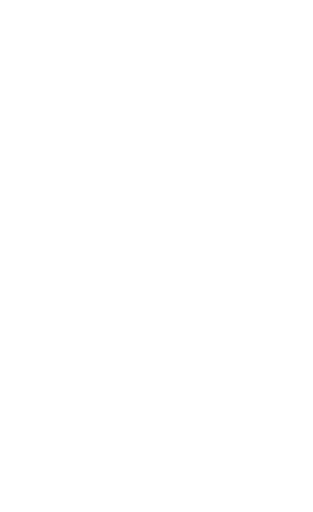
t = 0.00 s
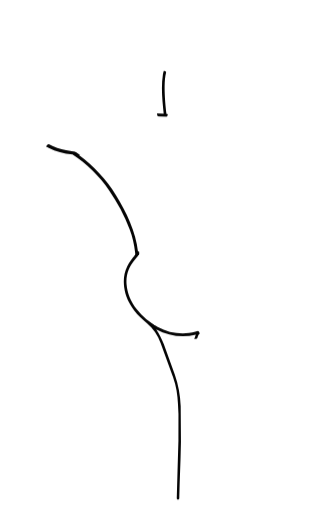
t = 0.76 s
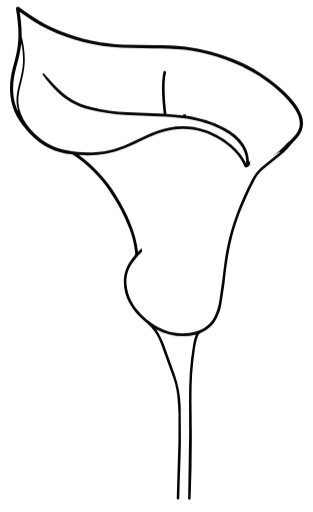
t = 1.39 s
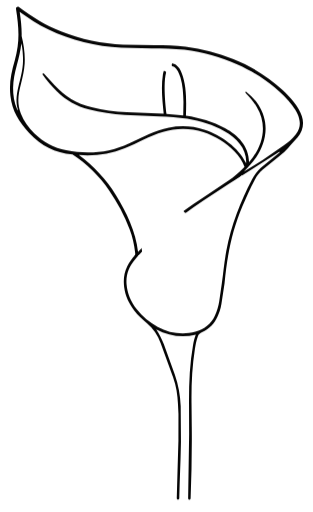
t = 2.12 s
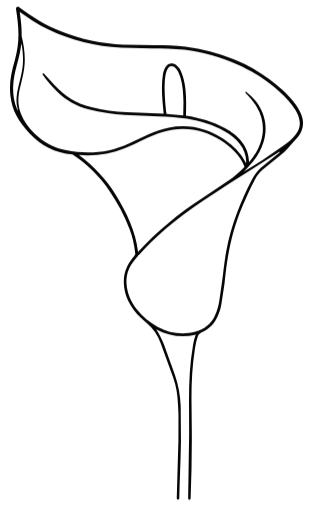
t = 2.79 s
t = 3.53 s: frame unchanged from t = 2.79 s, image omitted

The animated SVG that drew these frames (rendered in a browser with its animation timeline set to each time). Animation: 8 CSS @keyframes rules; one cycle of 4.20 s, repeats indefinitely.

<svg xmlns="http://www.w3.org/2000/svg" viewBox="0 0 921.63 1506.65"><style>.zc-draw path{fill:none;stroke:#fff;stroke-width:24;stroke-linecap:round;stroke-linejoin:round;stroke-dasharray:1 1;stroke-dashoffset:1;animation:4.2s cubic-bezier(.55,.1,.35,1) infinite}
.zc-draw .zc-d0{animation-name:zc-d0}.zc-draw .zc-d1{animation-name:zc-d1}.zc-draw .zc-d2{animation-name:zc-d2}.zc-draw .zc-d3{animation-name:zc-d3}.zc-draw .zc-d4{animation-name:zc-d4}.zc-draw .zc-d5{animation-name:zc-d5}@keyframes zc-d0{0%,0%{stroke-dashoffset:1}46%,100%{stroke-dashoffset:0}}@keyframes zc-d1{0%,14%{stroke-dashoffset:1}56%,100%{stroke-dashoffset:0}}@keyframes zc-d2{0%,30%{stroke-dashoffset:1}62%,100%{stroke-dashoffset:0}}@keyframes zc-d3{0%,36%{stroke-dashoffset:1}68%,100%{stroke-dashoffset:0}}@keyframes zc-d4{0%,46%{stroke-dashoffset:1}62%,100%{stroke-dashoffset:0}}@keyframes zc-d5{0%,52%{stroke-dashoffset:1}70%,100%{stroke-dashoffset:0}}
.zc-ink{animation:zc-fade 4.2s ease infinite}
@keyframes zc-fade{0%,84%{opacity:1}97%,100%{opacity:0}}
@media (prefers-reduced-motion:reduce){.zc-draw path{animation:none;stroke-dashoffset:0}.zc-ink{animation:zc-breathe 2.4s ease-in-out infinite alternate}@keyframes zc-breathe{from{opacity:.35}to{opacity:1}}}</style><defs><mask id="zc-ink-mask" maskUnits="userSpaceOnUse" x="0" y="0" width="921.63" height="1506.65"><path fill="#fff" d="M576.55,984.95c-39.87,9.62-80.31,3.68-116.6-15.71,9.41,14.21,16.37,28.15,22.52,43.68l32.36,89.8c10.63,30.3,15.73,60.44,17.25,92.5l.77,103.91-1.22,50.8-2.58,72.56-1.2,44.75c-.06,2.23-2.47,3.59-3.8,3.54-2.47-.08-3.7-1.73-3.62-4.56l2.35-82.42,2.55-85.75.13-79.52-1.45-29.55c-1.32-26.84-5.04-52.45-14.24-77.86l-36.74-101.48c-8.34-23.02-21.9-42.84-40.55-58.51-13.62-11.44-26.26-22.73-36.98-36.86-15.63-20.59-26.53-43.36-29.88-69.14-2.82-21.7-.57-42.9,9.25-62.22,6.02-11.84,14.16-21.46,22.39-31.79,1.42-1.79.79-6.3.53-8.68-2.59-23.31-7.79-44.97-15.96-67.06-15.34-41.44-35.97-79.89-61.05-116.28-26.85-38.95-67.27-79.93-107.41-104.59-52.16-6.36-91.36-25.31-127.03-63.23-30.25-32.28-50.81-65.57-55.73-110.29-4.18-37.99,2.62-67.74,12.89-103.81,15.43-54.14,12.2-96.96,3.6-151.6-.33-2.12.74-4.04,1.84-4.92,1.29-1.03,4.32-1.99,6.31-.53,40.91,30.12,77.06,53.28,124.94,72.24,58.62,23.21,119.46,36.09,182.53,38.66l92.73,1.29c30.84.43,60.21.74,90.86,4.37,48.86,5.78,95.55,18.8,141.21,37.19,53.64,21.6,102.68,51.9,145.04,91.07,22.32,20.64,46.64,48.01,56.25,76.41,7.44,21.96,2.81,44.95-12.67,62.41l-19.97,22.52-8.14,9.17c-14.61,16.45-32.27,28.91-49.28,42.81l-25.37,20.74c-10.17,8.31-17.1,18.26-23.28,29.9-13.7,25.8-25.2,51.65-36.5,78.71-31.67,75.84-44.65,145.16-52.44,226.52l-9.29,60.93c-1.99,13.03-6.17,24.93-11.5,36.88-9.21,20.66-24.64,36.47-45.33,45.76-6.02,2.7-10.4,6.18-12.71,12.84-4.12,11.85-6.41,23.74-8.41,36.63-8.15,52.43-10.5,104.62-9.96,157.8l.72,71.74c.71,70.56-.57,140.1-3.39,210.48-.11,2.74-2.22,3.67-3.85,3.6-2.13-.1-3.47-1.73-3.43-4.6l2.91-189.91-.36-90.12c-.23-57.85,1.79-114.58,11.92-171.41,1.91-10.72,4.04-20.29,8.09-29.79Z"/><path fill="#000" d="M479.59,219.21c-5.83,37.38-1.33,77.27,2.41,115.1l-108.37-4.41c-35.57-1.45-69.51-6.54-103.84-14.96-44.97-11.03-77.76-31.19-109.11-64.92l-31.07-33.43c-1.09-1.18-2.22-1.48-3.25-.97-.9.44-1.68,2.3-.75,3.59,12.81,17.74,26.54,33.77,42.08,49.14,26.54,26.24,58.11,43.89,94.42,53.2,34.59,8.87,68.97,13.37,104.7,16.09l102.46,4.55c27.98,1.24,54.58,2.55,82.2,7.01,38.94,6.29,76.08,17.87,110.41,36.91,35.02,19.42,65.53,51.74,62.83,94.12-22.49-47.25-74.41-82.93-123.27-99.17-34.08-11.33-69.12-13.13-104.18-5.93-20.78,4.27-39.8,10.53-58.96,19.44l-58.23,27.07c-60.01,27.9-120.67,33.16-185.38,20.38-36.02-7.11-67.35-24.01-93.53-49.53-17.18-16.74-30.98-35.67-39.68-58.14-11.69-30.2-8.04-56.88.04-87.25,5.32-19.98,9.57-39.36,11.12-60.14,1.49-27.69-2.16-54.07-8.88-81.05.49-24.08-1.91-47.07-5.74-71.62,27.25,19.37,54.27,37.46,84.35,52.01,67.37,32.6,140.05,50.15,214.75,53.85l89.13,1.57c32.74.58,64.12.21,96.76,4.09,54.67,6.49,106.98,21.82,157.29,44.08,58.39,25.83,121.53,69.22,160.25,119.84,20.24,26.46,32.8,57.87,10.36,85.41-10.56,12.96-22.63,24-36.52,33.61l-60.62,41.93-55.89,34.63c33.29-33.04,58.81-68.18,63.58-115.49,2.9-28.74-4.84-55.97-19.84-80.34-9.57-15.55-22.09-28.24-36.35-39.59-.84-.67-2.34.21-2.53.72-.31.85-.06,2.08.94,3.11,12.23,12.64,23.17,25.3,32.19,40.32,33.11,55.12,18.6,115.85-22.52,162.75-.81-46.6-31.98-78.51-70.7-99.53-35.74-19.4-74.33-30.97-115.18-37,1.22-41.93,2.65-86.77-12.38-125.67-3.64-9.34-8.81-17.64-16.67-23.67-10.14-7.78-23.73-5.3-30.61,5.41-4.44,6.92-6.88,14.63-8.23,22.9Z"/><path fill="#000" d="M822.69,448.95l-28.04,22.98-19.09,15.53c-13.93,11.34-25.03,24.25-33.47,40.36-17.12,32.66-31.77,65.53-44.9,100.14-13.7,36.1-23.61,72.05-30.73,109.99-6.07,32.3-8.66,63.83-13.33,96.23l-7.55,52.36c-2.2,15.29-6.67,29.34-13.16,43.44-10.9,23.7-31.75,39.93-57.35,46.47-37.36,9.55-76.87,4.16-110.75-14.6-24.1-13.34-44.75-30.82-61.79-52.19-17.15-21.51-27.63-46.43-29.87-73.63-2.3-27.95,7.17-51.99,25.17-73,27.29-31.84,56.92-60.91,88.74-88.57,35.54-30.9,72.5-58.17,111.82-84.06l75.11-49.45,69.92-44.21,78.49-49.73c2.24-.39,2.22.3.79,1.92Z"/><path fill="#000" d="M406.46,741.09c-6.41-58.31-34.28-117.39-65.08-166.98-28.58-46-64.78-85.11-109.34-118.09,47.04,3.73,92.27-2.65,135.59-20.37,18.97-7.76,36.33-15.96,54.7-24.91,57.31-28.56,114.53-42.81,177.11-21.92,34.49,11.51,65.61,30.43,90.97,56.32,13.11,13.38,23.49,28.14,29.63,46.22-14.75,15.49-30.12,28.68-47.72,40.42l-76.74,51.2c-34.4,22.95-67.53,45.78-98.91,72.83-31.87,26.39-61.2,53.84-90.21,85.29Z"/><path fill="#000" d="M539.53,339l-49.26-4.04c-3.67-31.27-15.26-136.96,13.58-140.59,13.17-1.66,23.07,18.32,27.48,33.15,7,23.55,8.11,47.5,8.88,72.06l-.67,39.42Z"/><path fill="#000" d="M52.22,320.72c.6,3.12.12,3.73-1.44,1.82-17.89-43.67-13.84-85.51-1.43-130.34,6-21.69,11.06-42.6,13.49-64.74,3.65,14.07,4.15,26.69,4.83,40.23,2.95,59.36-28.89,102.14-15.44,153.03Z"/></mask><mask id="zc-draw-mask" maskUnits="userSpaceOnUse" x="0" y="0" width="921.63" height="1506.65" class="zc-draw"><path class="zc-d0" pathLength="1" d="M576.55,984.95c-39.87,9.62-80.31,3.68-116.6-15.71,9.41,14.21,16.37,28.15,22.52,43.68l32.36,89.8c10.63,30.3,15.73,60.44,17.25,92.5l.77,103.91-1.22,50.8-2.58,72.56-1.2,44.75c-.06,2.23-2.47,3.59-3.8,3.54-2.47-.08-3.7-1.73-3.62-4.56l2.35-82.42,2.55-85.75.13-79.52-1.45-29.55c-1.32-26.84-5.04-52.45-14.24-77.86l-36.74-101.48c-8.34-23.02-21.9-42.84-40.55-58.51-13.62-11.44-26.26-22.73-36.98-36.86-15.63-20.59-26.53-43.36-29.88-69.14-2.82-21.7-.57-42.9,9.25-62.22,6.02-11.84,14.16-21.46,22.39-31.79,1.42-1.79.79-6.3.53-8.68-2.59-23.31-7.79-44.97-15.96-67.06-15.34-41.44-35.97-79.89-61.05-116.28-26.85-38.95-67.27-79.93-107.41-104.59-52.16-6.36-91.36-25.31-127.03-63.23-30.25-32.28-50.81-65.57-55.73-110.29-4.18-37.99,2.62-67.74,12.89-103.81,15.43-54.14,12.2-96.96,3.6-151.6-.33-2.12.74-4.04,1.84-4.92,1.29-1.03,4.32-1.99,6.31-.53,40.91,30.12,77.06,53.28,124.94,72.24,58.62,23.21,119.46,36.09,182.53,38.66l92.73,1.29c30.84.43,60.21.74,90.86,4.37,48.86,5.78,95.55,18.8,141.21,37.19,53.64,21.6,102.68,51.9,145.04,91.07,22.32,20.64,46.64,48.01,56.25,76.41,7.44,21.96,2.81,44.95-12.67,62.41l-19.97,22.52-8.14,9.17c-14.61,16.45-32.27,28.91-49.28,42.81l-25.37,20.74c-10.17,8.31-17.1,18.26-23.28,29.9-13.7,25.8-25.2,51.65-36.5,78.71-31.67,75.84-44.65,145.16-52.44,226.52l-9.29,60.93c-1.99,13.03-6.17,24.93-11.5,36.88-9.21,20.66-24.64,36.47-45.33,45.76-6.02,2.7-10.4,6.18-12.71,12.84-4.12,11.85-6.41,23.74-8.41,36.63-8.15,52.43-10.5,104.62-9.96,157.8l.72,71.74c.71,70.56-.57,140.1-3.39,210.48-.11,2.74-2.22,3.67-3.85,3.6-2.13-.1-3.47-1.73-3.43-4.6l2.91-189.91-.36-90.12c-.23-57.85,1.79-114.58,11.92-171.41,1.91-10.72,4.04-20.29,8.09-29.79Z"/><path class="zc-d1" pathLength="1" d="M479.59,219.21c-5.83,37.38-1.33,77.27,2.41,115.1l-108.37-4.41c-35.57-1.45-69.51-6.54-103.84-14.96-44.97-11.03-77.76-31.19-109.11-64.92l-31.07-33.43c-1.09-1.18-2.22-1.48-3.25-.97-.9.44-1.68,2.3-.75,3.59,12.81,17.74,26.54,33.77,42.08,49.14,26.54,26.24,58.11,43.89,94.42,53.2,34.59,8.87,68.97,13.37,104.7,16.09l102.46,4.55c27.98,1.24,54.58,2.55,82.2,7.01,38.94,6.29,76.08,17.87,110.41,36.91,35.02,19.42,65.53,51.74,62.83,94.12-22.49-47.25-74.41-82.93-123.27-99.17-34.08-11.33-69.12-13.13-104.18-5.93-20.78,4.27-39.8,10.53-58.96,19.44l-58.23,27.07c-60.01,27.9-120.67,33.16-185.38,20.38-36.02-7.11-67.35-24.01-93.53-49.53-17.18-16.74-30.98-35.67-39.68-58.14-11.69-30.2-8.04-56.88.04-87.25,5.32-19.98,9.57-39.36,11.12-60.14,1.49-27.69-2.16-54.07-8.88-81.05.49-24.08-1.91-47.07-5.74-71.62,27.25,19.37,54.27,37.46,84.35,52.01,67.37,32.6,140.05,50.15,214.75,53.85l89.13,1.57c32.74.58,64.12.21,96.76,4.09,54.67,6.49,106.98,21.82,157.29,44.08,58.39,25.83,121.53,69.22,160.25,119.84,20.24,26.46,32.8,57.87,10.36,85.41-10.56,12.96-22.63,24-36.52,33.61l-60.62,41.93-55.89,34.63c33.29-33.04,58.81-68.18,63.58-115.49,2.9-28.74-4.84-55.97-19.84-80.34-9.57-15.55-22.09-28.24-36.35-39.59-.84-.67-2.34.21-2.53.72-.31.85-.06,2.08.94,3.11,12.23,12.64,23.17,25.3,32.19,40.32,33.11,55.12,18.6,115.85-22.52,162.75-.81-46.6-31.98-78.51-70.7-99.53-35.74-19.4-74.33-30.97-115.18-37,1.22-41.93,2.65-86.77-12.38-125.67-3.64-9.34-8.81-17.64-16.67-23.67-10.14-7.78-23.73-5.3-30.61,5.41-4.44,6.92-6.88,14.63-8.23,22.9Z"/><path class="zc-d2" pathLength="1" d="M406.46,741.09c-6.41-58.31-34.28-117.39-65.08-166.98-28.58-46-64.78-85.11-109.34-118.09,47.04,3.73,92.27-2.65,135.59-20.37,18.97-7.76,36.33-15.96,54.7-24.91,57.31-28.56,114.53-42.81,177.11-21.92,34.49,11.51,65.61,30.43,90.97,56.32,13.11,13.38,23.49,28.14,29.63,46.22-14.75,15.49-30.12,28.68-47.72,40.42l-76.74,51.2c-34.4,22.95-67.53,45.78-98.91,72.83-31.87,26.39-61.2,53.84-90.21,85.29Z"/><path class="zc-d3" pathLength="1" d="M822.69,448.95l-28.04,22.98-19.09,15.53c-13.93,11.34-25.03,24.25-33.47,40.36-17.12,32.66-31.77,65.53-44.9,100.14-13.7,36.1-23.61,72.05-30.73,109.99-6.07,32.3-8.66,63.83-13.33,96.23l-7.55,52.36c-2.2,15.29-6.67,29.34-13.16,43.44-10.9,23.7-31.75,39.93-57.35,46.47-37.36,9.55-76.87,4.16-110.75-14.6-24.1-13.34-44.75-30.82-61.79-52.19-17.15-21.51-27.63-46.43-29.87-73.63-2.3-27.95,7.17-51.99,25.17-73,27.29-31.84,56.92-60.91,88.74-88.57,35.54-30.9,72.5-58.17,111.82-84.06l75.11-49.45,69.92-44.21,78.49-49.73c2.24-.39,2.22.3.79,1.92Z"/><path class="zc-d4" pathLength="1" d="M52.22,320.72c.6,3.12.12,3.73-1.44,1.82-17.89-43.67-13.84-85.51-1.43-130.34,6-21.69,11.06-42.6,13.49-64.74,3.65,14.07,4.15,26.69,4.83,40.23,2.95,59.36-28.89,102.14-15.44,153.03Z"/><path class="zc-d5" pathLength="1" d="M539.53,339l-49.26-4.04c-3.67-31.27-15.26-136.96,13.58-140.59,13.17-1.66,23.07,18.32,27.48,33.15,7,23.55,8.11,47.5,8.88,72.06l-.67,39.42Z"/></mask></defs><g class="zc-ink" mask="url(#zc-draw-mask)"><rect width="921.63" height="1506.65" fill="#050505" mask="url(#zc-ink-mask)"/></g></svg>
